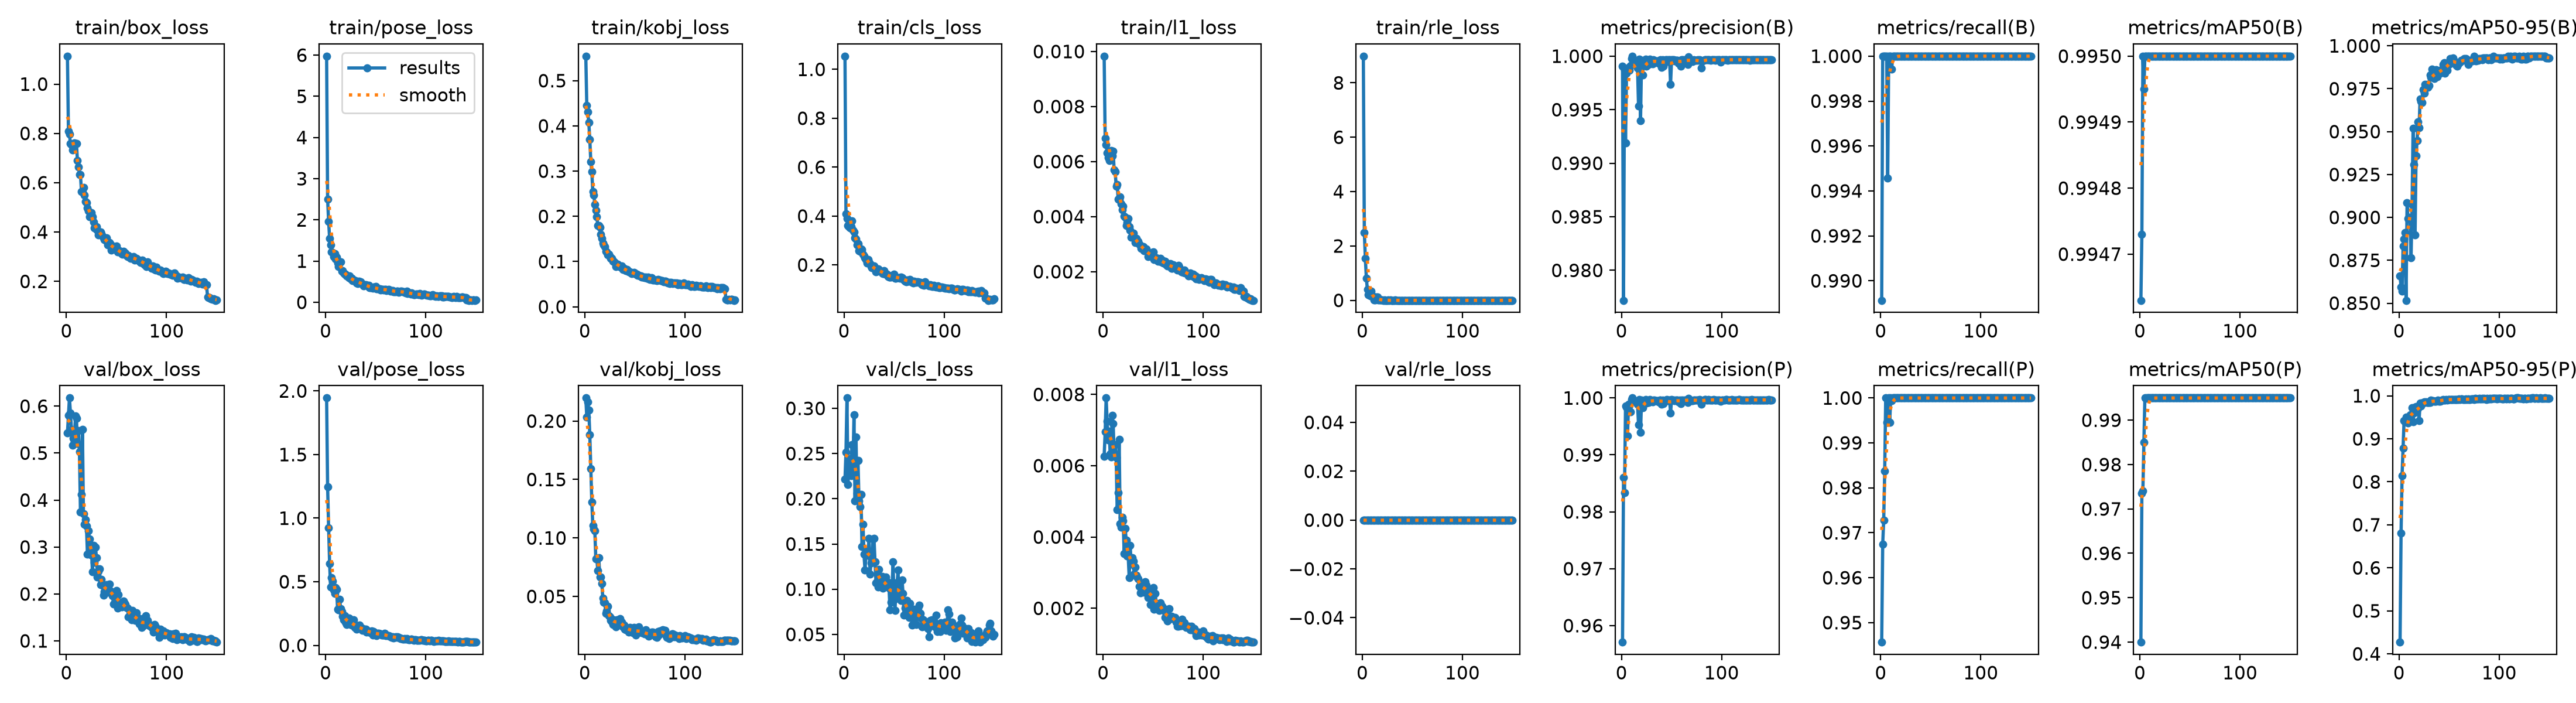

Values plotted in this chart, from the file beside it:
epoch, time, train/box_loss, train/pose_loss, train/kobj_loss, train/cls_loss, train/l1_loss, train/rle_loss, metrics/precision(B), metrics/recall(B), metrics/mAP50(B), metrics/mAP50-95(B), metrics/precision(P), metrics/recall(P), metrics/mAP50(P), metrics/mAP50-95(P), val/box_loss, val/pose_loss, val/kobj_loss, val/cls_loss, val/l1_loss, val/rle_loss, lr/pg0, lr/pg1
1, 164.4, 1.113, 5.975, 0.5543, 1.054, 0.00983, 8.983, 0.9991, 0.9891, 0.9946, 0.8658, 0.9571, 0.9456, 0.94, 0.4272, 0.5426, 1.945, 0.2197, 0.2213, 0.00627, 0, 0.0006631, 0.0006631
2, 252.9, 0.8098, 2.498, 0.4447, 0.4092, 0.00684, 2.491, 0.9772, 1, 0.9947, 0.8594, 0.986, 0.9674, 0.9735, 0.6804, 0.5806, 1.244, 0.2033, 0.2516, 0.00695, 0, 0.001321, 0.001321
3, 345, 0.7964, 1.961, 0.4307, 0.3895, 0.00662, 1.547, 0.9988, 1, 0.995, 0.8572, 0.9834, 0.9728, 0.9741, 0.8149, 0.6174, 0.9244, 0.2162, 0.3115, 0.0079, 0, 0.00197, 0.00197
4, 429.7, 0.7591, 1.553, 0.4071, 0.3615, 0.00631, 0.8222, 0.9919, 1, 0.995, 0.8832, 0.9986, 0.9837, 0.985, 0.8781, 0.586, 0.6417, 0.2092, 0.2157, 0.00724, 0, 0.00196, 0.00196
5, 506.1, 0.7546, 1.395, 0.3703, 0.3556, 0.00615, 0.4109, 0.9984, 1, 0.995, 0.8875, 0.9984, 1, 0.995, 0.9421, 0.5508, 0.4593, 0.1881, 0.2442, 0.00672, 0, 0.001947, 0.001947
6, 581.7, 0.7324, 1.216, 0.3209, 0.3508, 0.00604, 0.2134, 0.9988, 1, 0.995, 0.891, 0.9934, 0.9946, 0.9949, 0.9396, 0.5172, 0.5343, 0.159, 0.2382, 0.00697, 0, 0.001934, 0.001934
7, 657, 0.7403, 1.204, 0.2986, 0.3574, 0.00634, 0.1794, 0.999, 0.9946, 0.995, 0.8517, 0.999, 0.9946, 0.995, 0.951, 0.5316, 0.5067, 0.1309, 0.2253, 0.00633, 0, 0.001921, 0.001921
8, 732.3, 0.7614, 1.104, 0.2544, 0.379, 0.0064, 0.1735, 0.9987, 1, 0.995, 0.9085, 0.9987, 1, 0.995, 0.9464, 0.5301, 0.4343, 0.1108, 0.2598, 0.00625, 0, 0.001908, 0.001908
9, 817.4, 0.7581, 1.174, 0.2465, 0.3414, 0.00621, 0.3381, 0.9991, 1, 0.995, 0.8995, 0.9975, 0.9946, 0.995, 0.9365, 0.5797, 0.4075, 0.1078, 0.2341, 0.00741, 0, 0.001894, 0.001894
10, 893.7, 0.7594, 1.058, 0.2269, 0.3355, 0.00637, 0.1432, 0.9998, 1, 0.995, 0.8999, 0.9998, 1, 0.995, 0.9521, 0.5739, 0.4536, 0.1064, 0.2928, 0.00719, 0, 0.001881, 0.001881
11, 968.7, 0.6897, 1.089, 0.213, 0.3113, 0.00569, 0.1351, 1, 0.9994, 0.995, 0.8988, 1, 0.9994, 0.995, 0.9559, 0.52, 0.4398, 0.08233, 0.1974, 0.00628, 0, 0.001868, 0.001868
12, 1043, 0.6644, 0.9514, 0.1992, 0.3064, 0.00563, 0.02272, 0.9994, 1, 0.995, 0.8766, 0.9994, 1, 0.995, 0.9559, 0.5485, 0.2814, 0.08258, 0.2684, 0.00659, 0, 0.001855, 0.001855
13, 1118, 0.6341, 0.8658, 0.1798, 0.2815, 0.00511, 0.00992, 0.9995, 1, 0.995, 0.9074, 0.9995, 1, 0.995, 0.9726, 0.5028, 0.2804, 0.07224, 0.2061, 0.00623, 0, 0.001842, 0.001842
14, 1193, 0.6326, 0.9836, 0.1795, 0.2874, 0.00517, 0.1177, 0.9993, 1, 0.995, 0.9519, 0.9993, 1, 0.995, 0.9402, 0.3744, 0.364, 0.08292, 0.2422, 0.00476, 0, 0.001828, 0.001828
15, 1270, 0.5637, 0.9754, 0.176, 0.2588, 0.00464, 0.118, 0.9992, 1, 0.995, 0.9308, 0.9992, 1, 0.995, 0.9604, 0.4118, 0.2871, 0.06652, 0.1974, 0.00524, 0, 0.001815, 0.001815
16, 1344, 0.5615, 0.754, 0.1596, 0.2564, 0.00461, 0.00691, 0.9989, 1, 0.995, 0.8899, 0.9989, 1, 0.995, 0.9733, 0.5501, 0.2639, 0.0667, 0.1914, 0.00674, 0, 0.001802, 0.001802
17, 1418, 0.5814, 0.7646, 0.1512, 0.2663, 0.00472, 0.01009, 0.9953, 1, 0.995, 0.9357, 0.9953, 1, 0.995, 0.9747, 0.3706, 0.2271, 0.06103, 0.2045, 0.00437, 0, 0.001789, 0.001789
18, 1493, 0.5488, 0.7126, 0.1402, 0.262, 0.00446, 0.0091, 0.9997, 1, 0.995, 0.9447, 0.9997, 1, 0.995, 0.9755, 0.3484, 0.2006, 0.04838, 0.1469, 0.00428, 0, 0.001776, 0.001776
19, 1567, 0.5242, 0.6865, 0.1374, 0.2431, 0.00426, 0.01603, 0.994, 1, 0.995, 0.9558, 0.994, 1, 0.995, 0.9708, 0.3585, 0.2352, 0.04483, 0.1719, 0.00456, 0, 0.001762, 0.001762
20, 1641, 0.5179, 0.6891, 0.1335, 0.2359, 0.00437, 0.00833, 0.9996, 1, 0.995, 0.9523, 0.9996, 1, 0.995, 0.9429, 0.344, 0.1835, 0.04453, 0.1385, 0.00445, 0, 0.001749, 0.001749
21, 1715, 0.4981, 0.6414, 0.1233, 0.2282, 0.00402, 0.00032, 0.9982, 1, 0.995, 0.9689, 0.9982, 1, 0.995, 0.983, 0.2841, 0.1618, 0.03575, 0.121, 0.00354, 0, 0.001736, 0.001736
22, 1789, 0.4869, 0.6334, 0.1208, 0.2218, 0.00398, 0.00352, 0.9995, 1, 0.995, 0.9677, 0.9995, 1, 0.995, 0.9764, 0.3349, 0.1806, 0.03749, 0.138, 0.00424, 0, 0.001723, 0.001723
23, 1871, 0.4619, 0.5946, 0.1149, 0.2086, 0.00367, 0.00163, 0.9996, 1, 0.995, 0.9668, 0.9996, 1, 0.995, 0.983, 0.3172, 0.2124, 0.04151, 0.1429, 0.00391, 0, 0.00171, 0.00171
24, 1958, 0.4769, 0.645, 0.1164, 0.222, 0.00378, 0.0001, 0.9997, 1, 0.995, 0.9745, 0.9997, 1, 0.995, 0.9849, 0.284, 0.2085, 0.03368, 0.1376, 0.00347, 0, 0.001696, 0.001696
25, 2044, 0.4777, 0.5664, 0.1116, 0.2117, 0.00393, 0, 0.9991, 1, 0.995, 0.9725, 0.9991, 1, 0.995, 0.9859, 0.2927, 0.1661, 0.03246, 0.1564, 0.00348, 0, 0.001683, 0.001683
26, 2131, 0.461, 0.5876, 0.1076, 0.2054, 0.00363, 0.00514, 0.9994, 1, 0.995, 0.9775, 0.9994, 1, 0.995, 0.9851, 0.2468, 0.161, 0.02942, 0.1165, 0.00286, 0, 0.00167, 0.00167
27, 2218, 0.4408, 0.5311, 0.1066, 0.1927, 0.00351, 0, 0.9992, 1, 0.995, 0.9764, 0.9992, 1, 0.995, 0.9861, 0.3032, 0.1746, 0.0287, 0.129, 0.00376, 0, 0.001657, 0.001657
28, 2306, 0.4162, 0.536, 0.1004, 0.1891, 0.00326, 0.00549, 0.9997, 1, 0.995, 0.9774, 0.9997, 1, 0.995, 0.9845, 0.2668, 0.202, 0.02608, 0.1342, 0.00324, 0, 0.001644, 0.001644
29, 2393, 0.415, 0.5297, 0.1003, 0.189, 0.00331, 0, 0.9995, 1, 0.995, 0.9759, 0.9995, 1, 0.995, 0.9842, 0.2994, 0.1413, 0.03013, 0.1555, 0.00342, 0, 0.00163, 0.00163
30, 2482, 0.4226, 0.5244, 0.0976, 0.1948, 0.00339, 0, 0.9994, 1, 0.995, 0.977, 0.9994, 1, 0.995, 0.9843, 0.2778, 0.1615, 0.02705, 0.1559, 0.00332, 0, 0.001617, 0.001617
31, 2570, 0.4069, 0.4643, 0.08898, 0.1851, 0.00322, 0.00136, 0.9993, 1, 0.995, 0.9831, 0.9993, 1, 0.995, 0.9844, 0.2357, 0.1274, 0.02417, 0.1304, 0.00296, 0, 0.001604, 0.001604
32, 2657, 0.3881, 0.4494, 0.09454, 0.171, 0.00305, 0, 0.9997, 1, 0.995, 0.9815, 0.9997, 1, 0.995, 0.9897, 0.2489, 0.1333, 0.03022, 0.1068, 0.00315, 0, 0.001591, 0.001591
33, 2743, 0.3981, 0.5126, 0.09436, 0.1735, 0.00321, 0.00385, 0.9996, 1, 0.995, 0.9866, 0.9996, 1, 0.995, 0.9877, 0.2536, 0.1358, 0.02738, 0.1084, 0.00293, 0, 0.001578, 0.001578
34, 2830, 0.4006, 0.4951, 0.09084, 0.1835, 0.0031, 0, 0.9996, 1, 0.995, 0.9821, 0.9996, 1, 0.995, 0.9887, 0.2202, 0.1604, 0.02937, 0.1023, 0.00287, 0, 0.001564, 0.001564
35, 2918, 0.3936, 0.4938, 0.08942, 0.1821, 0.0031, 0, 0.9996, 1, 0.995, 0.9809, 0.9996, 1, 0.995, 0.9876, 0.2304, 0.1391, 0.03107, 0.1219, 0.00282, 0, 0.001551, 0.001551
36, 3005, 0.384, 0.456, 0.08727, 0.175, 0.00299, 0, 0.9995, 1, 0.995, 0.984, 0.9995, 1, 0.995, 0.9877, 0.219, 0.1375, 0.02844, 0.1098, 0.00262, 0, 0.001538, 0.001538
37, 3094, 0.3762, 0.4413, 0.09036, 0.1744, 0.00296, 0, 0.9994, 1, 0.995, 0.9862, 0.9994, 1, 0.995, 0.9867, 0.1972, 0.12, 0.02819, 0.1072, 0.00243, 0, 0.001525, 0.001525
38, 3182, 0.3682, 0.3982, 0.0825, 0.1675, 0.00285, 0, 0.9996, 1, 0.995, 0.9821, 0.9996, 1, 0.995, 0.9884, 0.2042, 0.1237, 0.02408, 0.1142, 0.00247, 0, 0.001512, 0.001512
39, 3268, 0.3665, 0.4197, 0.08495, 0.1648, 0.00286, 0, 0.9997, 1, 0.995, 0.9843, 0.9997, 1, 0.995, 0.9898, 0.2088, 0.1249, 0.02549, 0.1013, 0.00263, 0, 0.001498, 0.001498
40, 3354, 0.377, 0.432, 0.08262, 0.1761, 0.00292, 0, 0.9989, 1, 0.995, 0.9843, 0.9989, 1, 0.995, 0.9877, 0.2198, 0.1264, 0.02175, 0.1127, 0.00268, 0, 0.001485, 0.001485
41, 3443, 0.3481, 0.4145, 0.07937, 0.1627, 0.00276, 0.0022, 0.9997, 1, 0.995, 0.9841, 0.9997, 1, 0.995, 0.9877, 0.2034, 0.1057, 0.02127, 0.1037, 0.00245, 0, 0.001472, 0.001472
42, 3533, 0.3566, 0.3954, 0.08192, 0.1645, 0.00283, 0, 0.999, 1, 0.995, 0.9862, 0.999, 1, 0.995, 0.9887, 0.2114, 0.1122, 0.02277, 0.1132, 0.00275, 0, 0.001459, 0.001459
43, 3618, 0.3566, 0.4084, 0.0805, 0.161, 0.00283, 0, 0.9995, 1, 0.995, 0.9846, 0.9995, 1, 0.995, 0.9898, 0.2214, 0.104, 0.02279, 0.1076, 0.00265, 0, 0.001446, 0.001446
44, 3704, 0.35, 0.3624, 0.07767, 0.1528, 0.00272, 0, 0.9997, 1, 0.995, 0.9891, 0.9997, 1, 0.995, 0.9909, 0.2064, 0.108, 0.01968, 0.1074, 0.00251, 0, 0.001432, 0.001432
45, 3791, 0.3276, 0.3526, 0.07779, 0.1496, 0.00255, 0, 0.9997, 1, 0.995, 0.99, 0.9997, 1, 0.995, 0.9898, 0.2026, 0.1017, 0.02326, 0.1011, 0.0023, 0, 0.001419, 0.001419
46, 3879, 0.3394, 0.3497, 0.07523, 0.1497, 0.00257, 0, 0.9995, 1, 0.995, 0.984, 0.9995, 1, 0.995, 0.9898, 0.1956, 0.1115, 0.02154, 0.07716, 0.00246, 0, 0.001406, 0.001406
47, 3966, 0.3374, 0.3403, 0.07329, 0.15, 0.0026, 0, 0.9997, 1, 0.995, 0.9858, 0.9997, 1, 0.995, 0.9919, 0.1783, 0.08268, 0.02011, 0.08582, 0.00211, 0, 0.001393, 0.001393
48, 4053, 0.3407, 0.3698, 0.07513, 0.1585, 0.0026, 0, 0.9997, 1, 0.995, 0.9856, 0.9997, 1, 0.995, 0.9898, 0.199, 0.1079, 0.01903, 0.1005, 0.00248, 0, 0.00138, 0.00138
49, 4139, 0.3355, 0.3634, 0.07634, 0.1518, 0.00269, 0, 0.9974, 1, 0.995, 0.9894, 0.9974, 1, 0.995, 0.9909, 0.1971, 0.09991, 0.02334, 0.1301, 0.00245, 0, 0.001366, 0.001366
50, 4224, 0.3439, 0.3819, 0.07423, 0.1624, 0.00271, 0.00101, 0.9997, 1, 0.995, 0.9893, 0.9997, 1, 0.995, 0.9919, 0.2074, 0.09116, 0.02229, 0.08829, 0.00258, 0, 0.001353, 0.001353
51, 4310, 0.32, 0.3261, 0.07255, 0.1456, 0.00244, 0, 0.9997, 1, 0.995, 0.9925, 0.9997, 1, 0.995, 0.9919, 0.1697, 0.07716, 0.01681, 0.07633, 0.00198, 0, 0.00134, 0.00134
52, 4398, 0.3215, 0.3312, 0.0715, 0.1462, 0.00251, 0, 0.9997, 1, 0.995, 0.9915, 0.9997, 1, 0.995, 0.9908, 0.1981, 0.09358, 0.01989, 0.1069, 0.00242, 0, 0.001327, 0.001327
53, 4485, 0.3236, 0.3241, 0.06976, 0.1478, 0.0025, 0, 0.9995, 1, 0.995, 0.9916, 0.9995, 1, 0.995, 0.9909, 0.1809, 0.09479, 0.02022, 0.1046, 0.00214, 0, 0.001314, 0.001314
54, 4571, 0.317, 0.3224, 0.07013, 0.1474, 0.00245, 0, 0.9996, 1, 0.995, 0.9928, 0.9996, 1, 0.995, 0.9909, 0.1799, 0.0909, 0.02408, 0.1211, 0.00211, 0, 0.0013, 0.0013
55, 4657, 0.3123, 0.2924, 0.06798, 0.147, 0.00238, 0, 0.9996, 1, 0.995, 0.9911, 0.9996, 1, 0.995, 0.9909, 0.172, 0.08887, 0.02098, 0.09027, 0.00206, 0, 0.001287, 0.001287
56, 4744, 0.3108, 0.3143, 0.06775, 0.1445, 0.00244, 0, 0.9996, 1, 0.995, 0.9906, 0.9996, 1, 0.995, 0.9919, 0.1766, 0.08218, 0.01969, 0.09288, 0.00194, 0, 0.001274, 0.001274
57, 4831, 0.3215, 0.3123, 0.06606, 0.1501, 0.00248, 0, 0.9993, 1, 0.995, 0.9888, 0.9993, 1, 0.995, 0.9908, 0.1849, 0.08326, 0.0189, 0.0878, 0.00216, 0, 0.001261, 0.001261
58, 4918, 0.3088, 0.3001, 0.06613, 0.1467, 0.00236, 0, 0.9996, 1, 0.995, 0.9882, 0.9996, 1, 0.995, 0.992, 0.1803, 0.08277, 0.01961, 0.1103, 0.00209, 0, 0.001248, 0.001248
59, 5006, 0.3148, 0.3179, 0.06566, 0.1422, 0.00243, 0, 0.999, 1, 0.995, 0.9896, 0.999, 1, 0.995, 0.9919, 0.177, 0.09377, 0.01839, 0.09546, 0.00205, 0, 0.001234, 0.001234
60, 5092, 0.3051, 0.3185, 0.06484, 0.1382, 0.00232, 0, 0.9997, 1, 0.995, 0.9903, 0.9997, 1, 0.995, 0.9929, 0.1709, 0.07493, 0.01797, 0.07108, 0.002, 0, 0.001221, 0.001221
... 90 more rows
